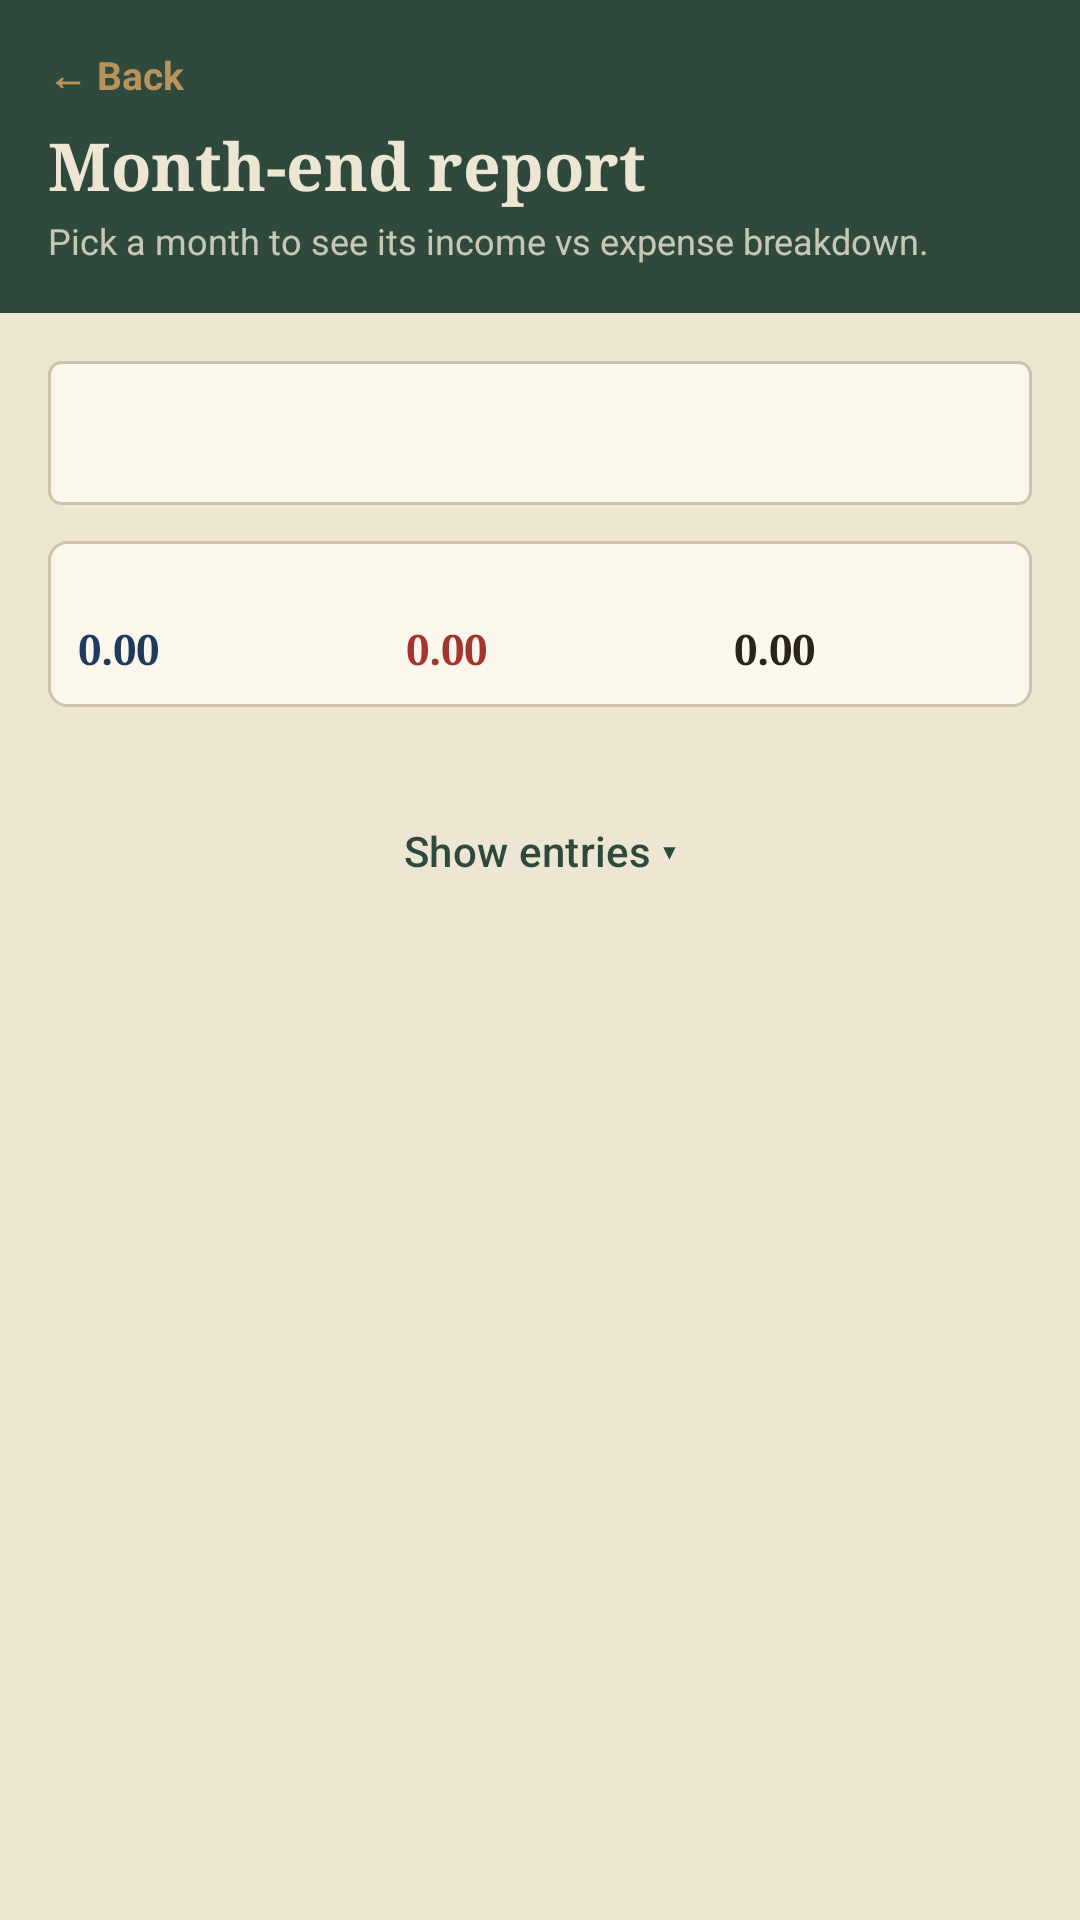

Produce the Android XML layout that renders to this screen, including the resource entries it uses.
<!-- AndroidManifest.xml: application theme Theme.Khata -->
<!-- res/layout/activity_report.xml -->
<?xml version="1.0" encoding="utf-8"?>
<LinearLayout xmlns:android="http://schemas.android.com/apk/res/android"
    xmlns:app="http://schemas.android.com/apk/res-auto"
    xmlns:tools="http://schemas.android.com/tools"
    android:id="@+id/main"
    android:layout_width="match_parent"
    android:layout_height="match_parent"
    android:background="@color/coverGreen"
    android:orientation="vertical"
    tools:context=".ReportActivity">

    <LinearLayout
        android:layout_width="match_parent"
        android:layout_height="wrap_content"
        android:orientation="vertical"
        android:padding="16dp">

        <TextView
            android:id="@+id/btnBack"
            android:layout_width="wrap_content"
            android:layout_height="wrap_content"
            android:paddingBottom="6dp"
            android:text="@string/backLink"
            android:textColor="@color/goldLeaf"
            android:textSize="13sp"
            android:textStyle="bold" />

        <TextView
            android:id="@+id/tvPageTitle"
            android:layout_width="match_parent"
            android:layout_height="wrap_content"
            android:fontFamily="serif"
            android:text="@string/reportHeading"
            android:textColor="@color/paper"
            android:textSize="22sp"
            android:textStyle="bold" />

        <TextView
            android:id="@+id/tvPageSub"
            android:layout_width="match_parent"
            android:layout_height="wrap_content"
            android:layout_marginTop="2dp"
            android:text="@string/reportSub"
            android:textColor="#CCEDE6D3"
            android:textSize="12sp" />
    </LinearLayout>

    <ScrollView
        android:layout_width="match_parent"
        android:layout_height="0dp"
        android:layout_weight="1"
        android:background="@color/paper"
        android:fillViewport="true">

        <LinearLayout
            android:layout_width="match_parent"
            android:layout_height="wrap_content"
            android:orientation="vertical"
            android:padding="16dp">

        <Spinner
            android:id="@+id/spMonth"
            android:layout_width="match_parent"
            android:layout_height="48dp"
            android:layout_marginTop="0dp"
            android:background="@drawable/bg_input" />
        <include
            android:id="@+id/reportSummary"
            layout="@layout/view_summary"
            android:layout_width="match_parent"
            android:layout_height="wrap_content"
            android:layout_marginTop="12dp" />
        <LinearLayout
            android:id="@+id/breakdownBox"
            android:layout_width="match_parent"
            android:layout_height="wrap_content"
            android:layout_marginTop="12dp"
            android:orientation="vertical" />
        <Button
            android:id="@+id/btnToggle"
            style="@style/Khata.Button.Ghost"
            android:layout_width="match_parent"
            android:layout_height="wrap_content"
            android:layout_marginTop="12dp"
            android:text="@string/showMoreEntries" />
        <LinearLayout
            android:id="@+id/detailBox"
            android:layout_width="match_parent"
            android:layout_height="wrap_content"
            android:layout_marginTop="10dp"
            android:orientation="vertical" />
        </LinearLayout>
    </ScrollView>

</LinearLayout>
<!-- res/layout/view_summary.xml (included above) -->
<?xml version="1.0" encoding="utf-8"?>
<LinearLayout xmlns:android="http://schemas.android.com/apk/res/android"
    android:layout_width="match_parent"
    android:layout_height="wrap_content"
    android:background="@drawable/bg_card"
    android:orientation="horizontal">

    <LinearLayout
        android:layout_width="0dp"
        android:layout_height="wrap_content"
        android:layout_weight="1"
        android:orientation="vertical"
        android:padding="10dp">

        <TextView
            android:id="@+id/tvSumCreditLabel"
            style="@style/Khata.Label"
            android:layout_width="wrap_content"
            android:layout_height="wrap_content"
            android:textSize="9sp" />

        <TextView
            android:id="@+id/tvSumCredit"
            android:layout_width="wrap_content"
            android:layout_height="wrap_content"
            android:layout_marginTop="4dp"
            android:fontFamily="serif"
            android:text="0.00"
            android:textColor="@color/creditBlue"
            android:textSize="14sp"
            android:textStyle="bold" />
    </LinearLayout>

    <LinearLayout
        android:layout_width="0dp"
        android:layout_height="wrap_content"
        android:layout_weight="1"
        android:orientation="vertical"
        android:padding="10dp">

        <TextView
            android:id="@+id/tvSumDebitLabel"
            style="@style/Khata.Label"
            android:layout_width="wrap_content"
            android:layout_height="wrap_content"
            android:textSize="9sp" />

        <TextView
            android:id="@+id/tvSumDebit"
            android:layout_width="wrap_content"
            android:layout_height="wrap_content"
            android:layout_marginTop="4dp"
            android:fontFamily="serif"
            android:text="0.00"
            android:textColor="@color/debitRed"
            android:textSize="14sp"
            android:textStyle="bold" />
    </LinearLayout>

    <LinearLayout
        android:layout_width="0dp"
        android:layout_height="wrap_content"
        android:layout_weight="1"
        android:orientation="vertical"
        android:padding="10dp">

        <TextView
            android:id="@+id/tvSumNetLabel"
            style="@style/Khata.Label"
            android:layout_width="wrap_content"
            android:layout_height="wrap_content"
            android:textSize="9sp" />

        <TextView
            android:id="@+id/tvSumNet"
            android:layout_width="wrap_content"
            android:layout_height="wrap_content"
            android:layout_marginTop="4dp"
            android:fontFamily="serif"
            android:text="0.00"
            android:textColor="@color/inkBlack"
            android:textSize="14sp"
            android:textStyle="bold" />
    </LinearLayout>
</LinearLayout>
<!-- resources referenced by this layout -->
<resources>
  <color name="coverGreen">#2F4A3C</color>
  <color name="creditBlue">#1F3A5F</color>
  <color name="debitRed">#A6342D</color>
  <color name="goldLeaf">#B8935A</color>
  <color name="inkBlack">#2A241B</color>
  <color name="paper">#EDE6D3</color>
  <!-- drawable bg_card (drawable) -->
  <?xml version="1.0" encoding="utf-8"?>
  <shape xmlns:android="http://schemas.android.com/apk/res/android" android:shape="rectangle">
      <solid android:color="@color/cardPaper" />
      <stroke android:width="1dp" android:color="@color/ruleLine" />
      <corners android:radius="6dp" />
  </shape>
  <!-- drawable bg_input (drawable) -->
  <?xml version="1.0" encoding="utf-8"?>
  <shape xmlns:android="http://schemas.android.com/apk/res/android" android:shape="rectangle">
      <solid android:color="@color/cardPaper" />
      <stroke android:width="1dp" android:color="@color/ruleLine" />
      <corners android:radius="4dp" />
  </shape>
  <string name="backLink">← Back</string>
  <string name="reportHeading">Month-end report</string>
  <string name="reportSub">Pick a month to see its income vs expense breakdown.</string>
  <string name="showMoreEntries">Show entries ▾</string>
  <style name="Khata.Button.Ghost" parent="Widget.Material3.Button.OutlinedButton">
          <item name="android:textColor">@color/coverGreen</item>
          <item name="strokeColor">@color/coverGreen</item>
          <item name="cornerRadius">4dp</item>
      </style>
  <style name="Khata.Label">
          <item name="android:textSize">11sp</item>
          <item name="android:textStyle">bold</item>
          <item name="android:textColor">@color/fadedInk</item>
          <item name="android:textAllCaps">true</item>
      </style>
  <style name="Theme.Khata" parent="Base.Theme.Khata" />
  <color name="cardPaper">#FBF7EC</color>
  <color name="ruleLine">#CFC4A8</color>
  <color name="fadedInk">#7A6F5C</color>
  <style name="Base.Theme.Khata" parent="Theme.Material3.Light.NoActionBar">
          <item name="colorPrimary">@color/coverGreen</item>
          <item name="android:windowBackground">@color/paper</item>
          <item name="android:statusBarColor">@color/coverGreen</item>
      </style>
</resources>
